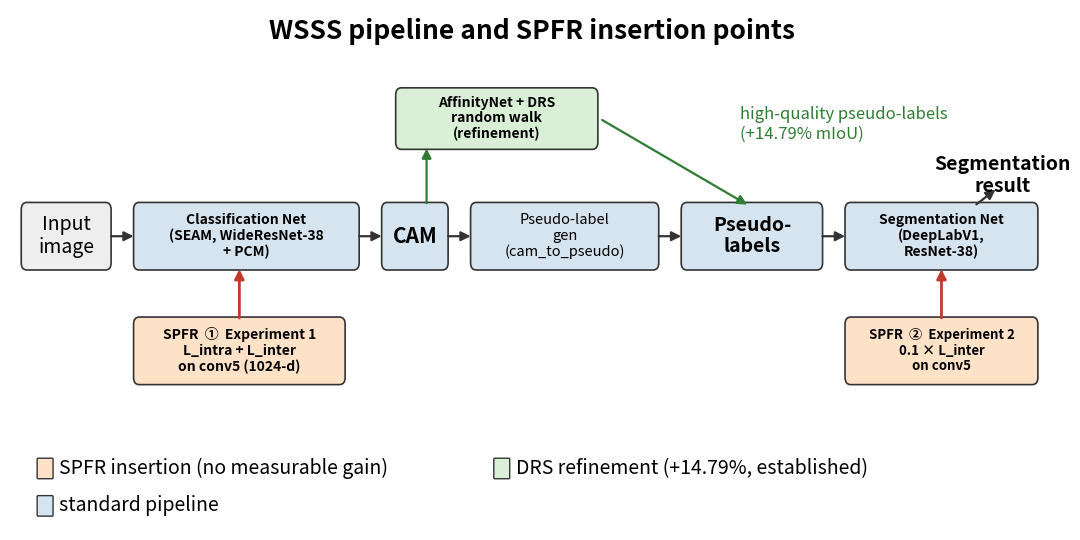

Recreate this plot in Python. (Note: this script raises an exception after producing the figure.)
import matplotlib
matplotlib.use('Agg')
import matplotlib.pyplot as plt
from matplotlib.patches import FancyBboxPatch, FancyArrowPatch
import os

# Designed at the final embedded size (~5.5 in wide); text auto-shrinks to fit its box
# (rendered extents are MEASURED, not estimated, so overflow is impossible).
fig, ax = plt.subplots(figsize=(11, 5.5))
ax.set_xlim(-0.3, 22.0)
ax.set_ylim(-3.8, 4.45)
ax.axis('off')


def _renderer():
    return fig.canvas.get_renderer()


def box(x, y, w, h, text, fc, ec='#333333', fs=14, tc='black', bold=False):
    p = FancyBboxPatch((x, y), w, h, boxstyle="round,pad=0.06,rounding_size=0.12",
                       linewidth=1.2, facecolor=fc, edgecolor=ec)
    ax.add_patch(p)
    t = ax.text(x + w/2, y + h/2, text, ha='center', va='center', fontsize=fs,
                color=tc, fontweight='bold' if bold else 'normal', linespacing=1.15)
    # auto-fit: shrink font until the rendered text fits inside the rendered box
    for _ in range(40):
        fig.canvas.draw()
        tb = t.get_window_extent(_renderer())
        pb = p.get_window_extent(_renderer())
        if tb.width <= pb.width * 0.93 and tb.height <= pb.height * 0.88:
            break
        fs -= 0.5
        t.set_fontsize(fs)
    return t


def arrow(x1, y1, x2, y2, color='#333333', lw=1.6, style='-|>'):
    ax.add_patch(FancyArrowPatch((x1, y1), (x2, y2), arrowstyle=style,
                                 mutation_scale=14, lw=lw, color=color))


PIPE = '#D6E4F0'   # light blue pipeline
DRS = '#D9F0D6'    # green DRS branch
SPFR = '#FDE2C8'   # orange SPFR insertions
IMG = '#EEEEEE'

# --- Main pipeline (y=0.2) ---
box(0.0, 0.2, 1.8, 1.0, 'Input\nimage', IMG, fs=14)
box(2.4, 0.2, 4.7, 1.0, 'Classification Net\n(SEAM, WideResNet-38\n+ PCM)', PIPE, fs=14, bold=True)
box(7.7, 0.2, 1.3, 1.0, 'CAM', PIPE, fs=15, bold=True)
box(9.6, 0.2, 3.9, 1.0, 'Pseudo-label\ngen\n(cam_to_pseudo)', PIPE, fs=14)
box(14.1, 0.2, 2.9, 1.0, 'Pseudo-\nlabels', PIPE, fs=14, bold=True)
box(17.6, 0.2, 4.0, 1.0, 'Segmentation Net\n(DeepLabV1,\nResNet-38)', PIPE, fs=14, bold=True)

# horizontal arrows on main row
arrow(1.8, 0.7, 2.4, 0.7)
arrow(7.1, 0.7, 7.7, 0.7)
arrow(9.0, 0.7, 9.6, 0.7)
arrow(13.5, 0.7, 14.1, 0.7)
arrow(17.0, 0.7, 17.6, 0.7)

# result label after segmentation
ax.text(20.9, 1.7, 'Segmentation\nresult', ha='center', va='center', fontsize=14, fontweight='bold')
arrow(20.3, 1.2, 20.8, 1.5)

# --- DRS refinement branch (y=2.2) ---
box(8.0, 2.2, 4.2, 0.9, 'AffinityNet + DRS\nrandom walk\n(refinement)', DRS, fs=14, bold=True)
arrow(8.6, 1.2, 8.6, 2.2, color='#2e7d32')            # CAM up to DRS
arrow(12.3, 2.65, 15.5, 1.2, color='#2e7d32')          # DRS -> pseudo-labels (high quality)
ax.text(15.3, 2.55, 'high-quality pseudo-labels\n(+14.79% mIoU)', ha='left', va='center',
        fontsize=12, color='#2e7d32', style='italic',
        bbox=dict(facecolor='white', edgecolor='none', pad=2.0))

# --- SPFR insertion points (below, y=-1.7) ---
box(2.4, -1.7, 4.4, 1.0, 'SPFR  \u2460  Experiment 1\nL_intra + L_inter\non conv5 (1024-d)', SPFR, fs=14, bold=True)
arrow(4.6, -0.7, 4.6, 0.2, color='#c0392b', lw=2.0)   # up into classification net

box(17.6, -1.7, 4.0, 1.0, 'SPFR  \u2461  Experiment 2\n0.1 \u00d7 L_inter\non conv5', SPFR, fs=14, bold=True)
arrow(19.6, -0.7, 19.6, 0.2, color='#c0392b', lw=2.0)  # up into segmentation net

# --- Title ---
ax.text(10.85, 4.1, 'WSSS pipeline and SPFR insertion points', ha='center', va='center',
        fontsize=19, fontweight='bold')

# --- Legend row: chips placed sequentially using MEASURED text widths; wrap to a
# --- second row if an item would cross the right margin (chips are axis-clipped).
legend_items = [(SPFR, 'SPFR insertion (no measurable gain)'),
                (DRS, 'DRS refinement (+14.79%, established)'),
                (PIPE, 'standard pipeline')]
x_cur, ly = 0.3, -3.3
for fc, label in legend_items:
    t = ax.text(x_cur + 0.45, ly + 0.15, label, fontsize=14, va='center')
    fig.canvas.draw()
    bb = t.get_window_extent(_renderer())
    x_end = ax.transData.inverted().transform((bb.x1, bb.y1))[0]
    if x_end > 21.6:                       # would overflow -> start a new row at x=0.3
        t.remove()
        ly -= 0.62
        x_cur = 0.3
        ax.add_patch(FancyBboxPatch((x_cur, ly), 0.3, 0.3, boxstyle="round,pad=0.02",
                                    facecolor=fc, edgecolor='#333'))
        t = ax.text(x_cur + 0.45, ly + 0.15, label, fontsize=14, va='center')
        fig.canvas.draw()
        bb = t.get_window_extent(_renderer())
        x_end = ax.transData.inverted().transform((bb.x1, bb.y1))[0]
        ax.set_ylim(min(ax.get_ylim()[0], ly - 0.25), ax.get_ylim()[1])
    else:
        ax.add_patch(FancyBboxPatch((x_cur, ly), 0.3, 0.3, boxstyle="round,pad=0.02",
                                    facecolor=fc, edgecolor='#333'))
    print(f'legend item "{label[:24]}..." chip@{x_cur:.2f} text_end@{x_end:.2f} row_y={ly:.2f}')
    x_cur = x_end + 0.7

plt.tight_layout()
out = 'SEAM-REV-V1/figures/fig1_pipeline.png'
plt.savefig(out, dpi=300, bbox_inches='tight')
print('saved', out)
